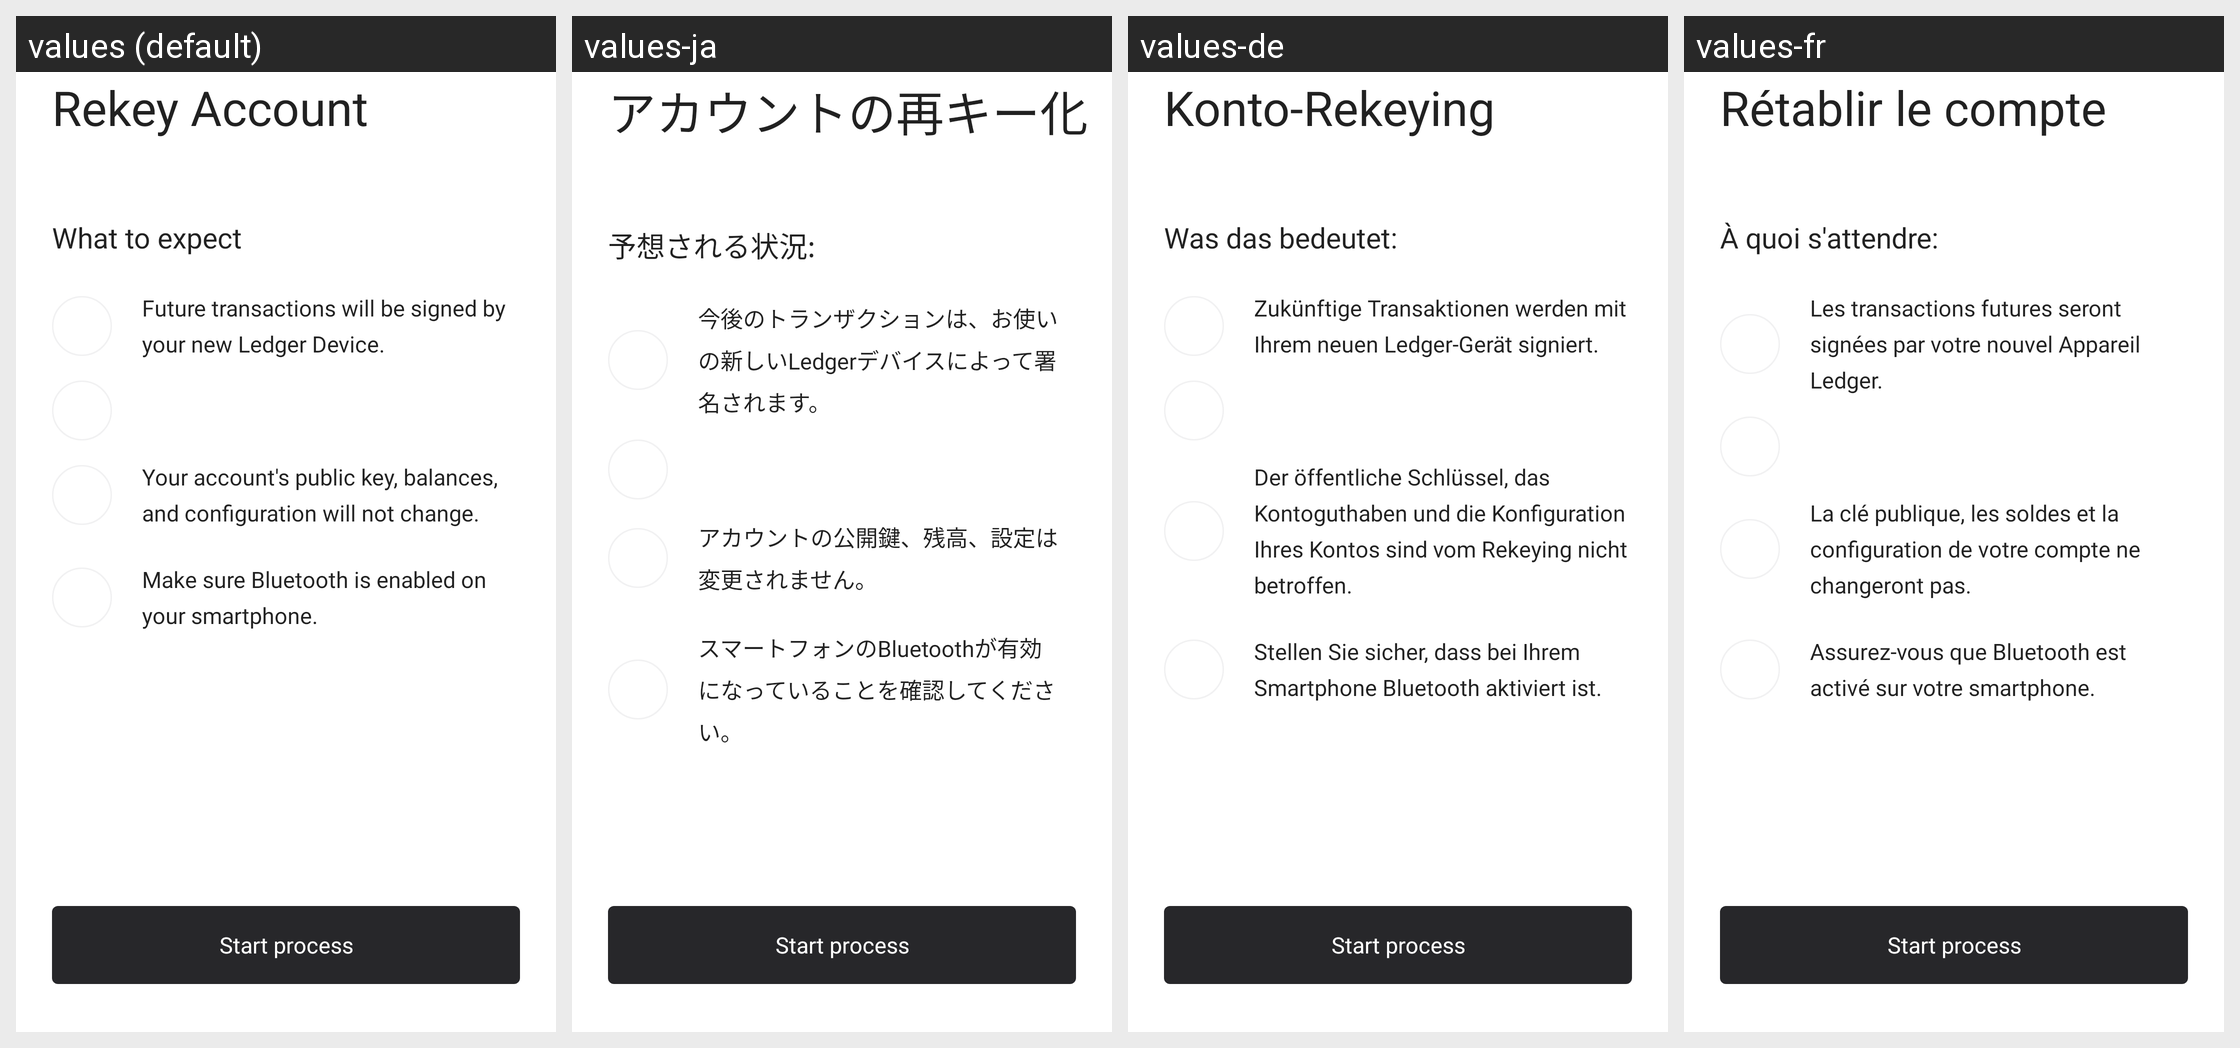

Translations of the strings shown on this Android screen, per locale in the grid:
Android screen res/layout/fragment_rekey_instruction.xml rendered under 4 locales, left to right: values (default), values-ja, values-de, values-fr. Device: Nexus 5 (rendered at 1080×1920; each locale shown at half size, 540×960, under a caption strip naming it); theme AppTheme.
Other locales in the repository, not shown: values-es, values-it, values-ko, values-pt, values-tr, values-zh.
Strings drawn on this screen, with the default value and each locale's value (text and hints the layout hard-codes, and strings that could not be matched under every locale, appear in the picture but are not listed):

rekey_account
  values: Rekey Account
  values-ja: アカウントの再キー化
  values-de: Konto-Rekeying
  values-fr: Rétablir le compte

what_to_expect
  values: What to expect
  values-ja: 予想される状況:
  values-de: Was das bedeutet:
  values-fr: À quoi s'attendre:

future_transactions_will_be
  values: Future transactions will be signed by your new Ledger Device.
  values-ja: 今後のトランザクションは、お使いの新しいLedgerデバイスによって署名されます。
  values-de: Zukünftige Transaktionen werden mit Ihrem neuen Ledger-Gerät signiert.
  values-fr: Les transactions futures seront signées par votre nouvel Appareil Ledger.

your_account_s_public
  values: Your account's public key, balances, and configuration will not change.
  values-ja: アカウントの公開鍵、残高、設定は変更されません。
  values-de: Der öffentliche Schlüssel, das Kontoguthaben und die Konfiguration Ihres Kontos sind vom Rekeying nicht betroffen.
  values-fr: La clé publique, les soldes et la configuration de votre compte ne changeront pas.

make_sure_bluetooth
  values: Make sure Bluetooth is enabled on your smartphone.
  values-ja: スマートフォンのBluetoothが有効になっていることを確認してください。
  values-de: Stellen Sie sicher, dass bei Ihrem Smartphone Bluetooth aktiviert ist.
  values-fr: Assurez-vous que Bluetooth est activé sur votre smartphone.

start_process
  values: Start process
  values-ja: Start process  [not translated; the default value is used]
  values-de: Start process  [not translated; the default value is used]
  values-fr: Start process  [not translated; the default value is used]
